Run: headless pygame with SDL's dummy video driver; simulated clock (each Clock.tick advances the game by its frame time, no real sleeping); random seed 0; keys injected as events and as key.get_pressed() state; mouse plan: one left click at the window centre at the start of phase 2, then a move to the lower-right quarter at the start of phase 3.
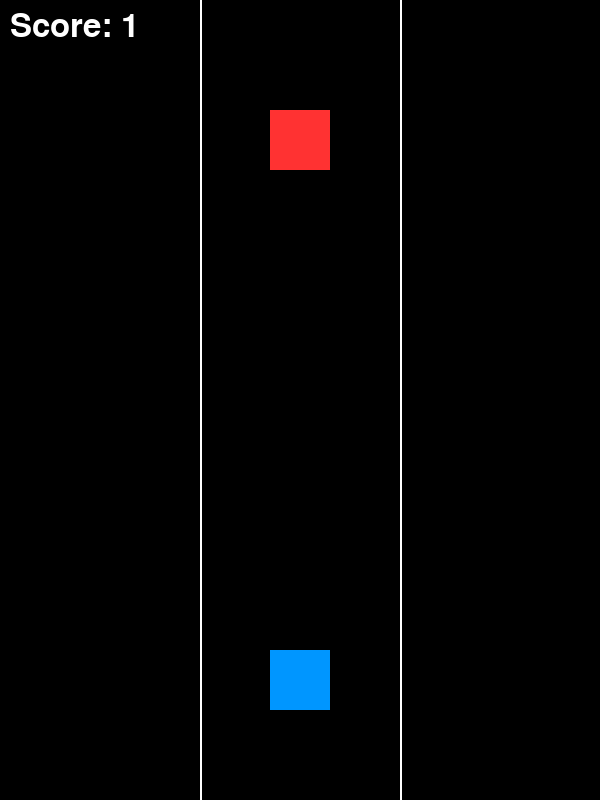
Frame 1 of 4 · flips 1–60 · no input
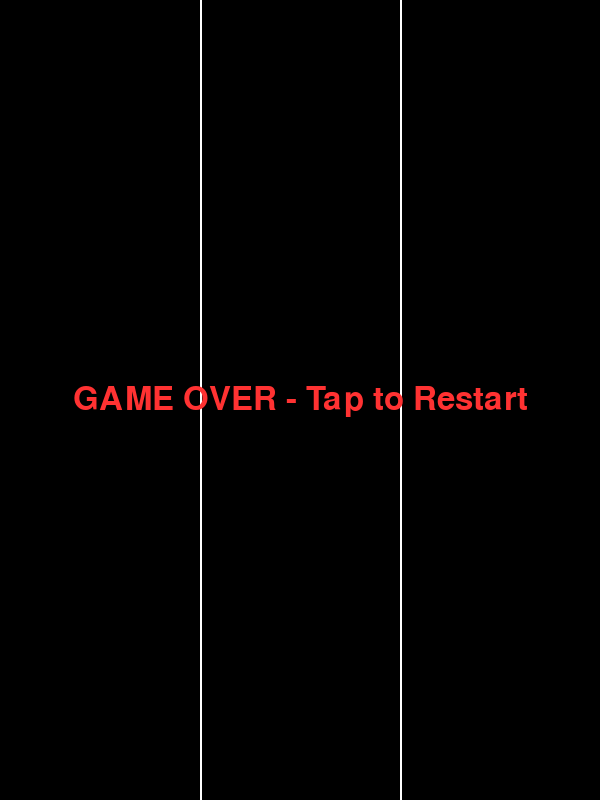
Frame 2 of 4 · flips 61–180 · clicked the window centre · tapped SPACE, RETURN · held RIGHT (→), D
Frame 3 of 4 · flips 181–300 · moved the mouse to the lower-right quarter · held DOWN (↓), S · screen unchanged from frame 2, image omitted
Frame 4 of 4 · flips 301–420 · held LEFT (←), A, UP (↑), W · screen unchanged from frame 3, image omitted

The pygame program that drew these frames:

import pygame
import sys
import random

pygame.init()

WIDTH, HEIGHT = 600, 800
screen = pygame.display.set_mode((WIDTH, HEIGHT))
pygame.display.set_caption("2D Endless Runner")

BLACK = (0, 0, 0)
WHITE = (255, 255, 255)
BLUE = (0, 150, 255)
RED = (255, 50, 50)

lanes = [100, 300, 500]
current_lane = 1 

player = pygame.Rect(0, HEIGHT - 150, 60, 60)
player.centerx = lanes[current_lane]

obstacles = []
obstacle_speed = 7
spawn_timer = 0

score = 0
font = pygame.font.SysFont(None, 48)

clock = pygame.time.Clock()
running = True
game_over = False

while running:
    for event in pygame.event.get():
        if event.type == pygame.QUIT:
            running = False
            
        if event.type == pygame.MOUSEBUTTONDOWN and not game_over:
            if event.pos[0] < WIDTH / 2 and current_lane > 0:
                current_lane -= 1
            elif event.pos[0] > WIDTH / 2 and current_lane < 2:
                current_lane += 1
            player.centerx = lanes[current_lane]
            
        if event.type == pygame.MOUSEBUTTONDOWN and game_over:
            game_over = False
            obstacles.clear()
            score = 0
            obstacle_speed = 7
            current_lane = 1
            player.centerx = lanes[current_lane]

    if not game_over:
        spawn_timer += 1
        if spawn_timer > 30: 
            lane_choice = random.choice(lanes)
            new_obstacle = pygame.Rect(0, -100, 60, 60)
            new_obstacle.centerx = lane_choice
            obstacles.append(new_obstacle)
            spawn_timer = 0
            score += 1
            
            if score % 10 == 0:
                obstacle_speed += 1

        for obs in obstacles[:]:
            obs.y += obstacle_speed
            if obs.top > HEIGHT:
                obstacles.remove(obs)
            if player.colliderect(obs):
                game_over = True

    screen.fill(BLACK)

    pygame.draw.line(screen, WHITE, (200, 0), (200, HEIGHT), 2)
    pygame.draw.line(screen, WHITE, (400, 0), (400, HEIGHT), 2)

    if not game_over:
        pygame.draw.rect(screen, BLUE, player)
        for obs in obstacles:
            pygame.draw.rect(screen, RED, obs)
        
        score_text = font.render(f"Score: {score}", True, WHITE)
        screen.blit(score_text, (10, 10))
    else:
        game_over_text = font.render("GAME OVER - Tap to Restart", True, RED)
        text_rect = game_over_text.get_rect(center=(WIDTH/2, HEIGHT/2))
        screen.blit(game_over_text, text_rect)

    pygame.display.flip()
    clock.tick(60)

pygame.quit()
sys.exit()
